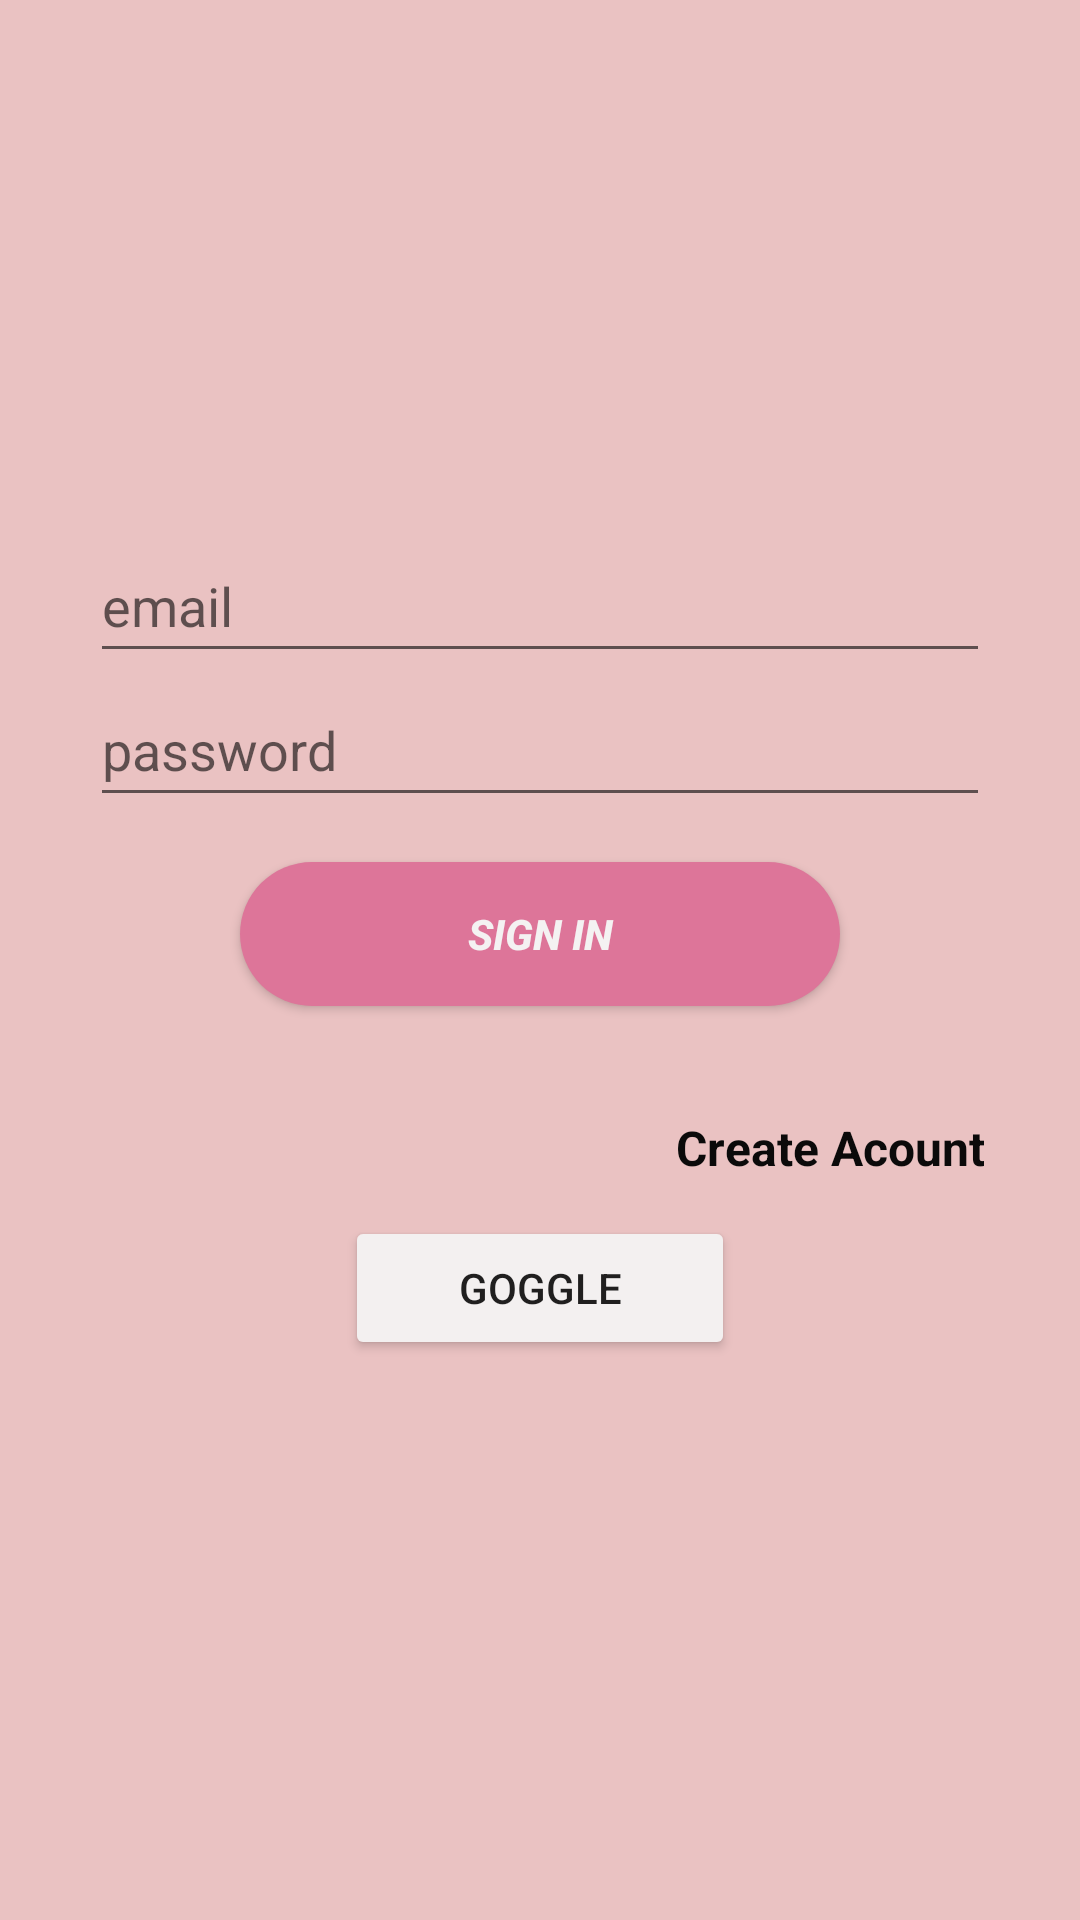

Reconstruct the res/layout file that produces this screen, plus the resources it refers to.
<!-- AndroidManifest.xml: application theme Theme.ShareRecipe -->
<!-- res/layout/activity_signin.xml -->
<?xml version="1.0" encoding="utf-8"?>
<LinearLayout xmlns:android="http://schemas.android.com/apk/res/android"
    xmlns:app="http://schemas.android.com/apk/res-auto"
    xmlns:tools="http://schemas.android.com/tools"
    android:layout_width="match_parent"
    android:layout_height="match_parent"
    android:background="#EAC2C2"
    android:gravity="center"
    android:orientation="vertical"
    tools:context=".SigninActivity">

    <LinearLayout
        android:layout_width="match_parent"
        android:layout_height="wrap_content"
        android:layout_marginLeft="30dp"
        android:layout_marginRight="30dp"
        android:gravity="center_horizontal"
        android:orientation="vertical">

        <EditText
            android:id="@+id/emailin"
            android:layout_width="match_parent"
            android:layout_height="wrap_content"
            android:ems="10"
            android:hint="email"
            android:inputType="textPersonName"
            android:minHeight="48dp" />

        <EditText
            android:id="@+id/passin"
            android:layout_width="match_parent"
            android:layout_height="wrap_content"
            android:ems="10"
            android:hint="password"
            android:inputType="textPassword"
            android:minHeight="48dp" />

        <Button
            android:id="@+id/btnSignin"
            android:layout_width="200dp"
            android:layout_height="wrap_content"
            android:layout_marginTop="15dp"
            android:background="@drawable/signinbackgroud"
            android:text="Sign in"
            android:textColor="#F4F2F2"
            android:textStyle="bold|italic" />

        <TextView
            android:id="@+id/noaccount"
            android:layout_width="match_parent"
            android:layout_height="50dp"
            android:layout_marginTop="10dp"
            android:gravity="bottom|right"
            android:padding="2dp"
            android:text="Create Acount"
            android:textColor="#0B0A0A"
            android:textSize="16sp"
            android:textStyle="bold" />

        <Button
            android:id="@+id/btngogglein"
            android:layout_width="130dp"
            android:layout_height="wrap_content"

            android:layout_margin="10dp"
            android:layout_marginStart="32dp"
            android:layout_marginBottom="64dp"
            android:backgroundTint="#F3F0F0"
            android:drawableLeft="@drawable/gogg"
            android:text="Goggle"
            app:layout_constraintBottom_toBottomOf="parent"
            app:layout_constraintStart_toStartOf="parent" />

    </LinearLayout>
</LinearLayout>
<!-- resources referenced by this layout -->
<resources>
  <!-- drawable signinbackgroud (drawable) -->
  <?xml version="1.0" encoding="utf-8"?>
  <shape xmlns:android="http://schemas.android.com/apk/res/android">
      <solid
          android:color="@color/colorPrimaryDark"
          />
      <corners
  
          android:topRightRadius="130dp"
          android:topLeftRadius="130dp"
          android:bottomLeftRadius="130dp"
          android:bottomRightRadius="130dp"
          />
  
  
  
  
  </shape>
  <style name="Theme.ShareRecipe" parent="Theme.MaterialComponents.DayNight.DarkActionBar">
          
          <item name="colorPrimary">@color/colorPrimary</item>
  
          <item name="colorPrimaryVariant">@color/colorPrimaryDark</item>
          <item name="colorOnPrimary">@color/black</item>
          
          <item name="colorSecondary">@color/teal_200</item>
          <item name="colorSecondaryVariant">@color/teal_700</item>
          <item name="colorOnSecondary">@color/black</item>
          
          <item name="android:statusBarColor" tools:targetApi="l">?attr/colorPrimaryVariant</item>
          
      </style>
  <color name="colorPrimaryDark">#DD7599</color>
  <color name="colorPrimary">#DD7599</color>
  <color name="black">#FF000000</color>
  <color name="teal_200">#FF03DAC5</color>
  <color name="teal_700">#FF018786</color>
</resources>
